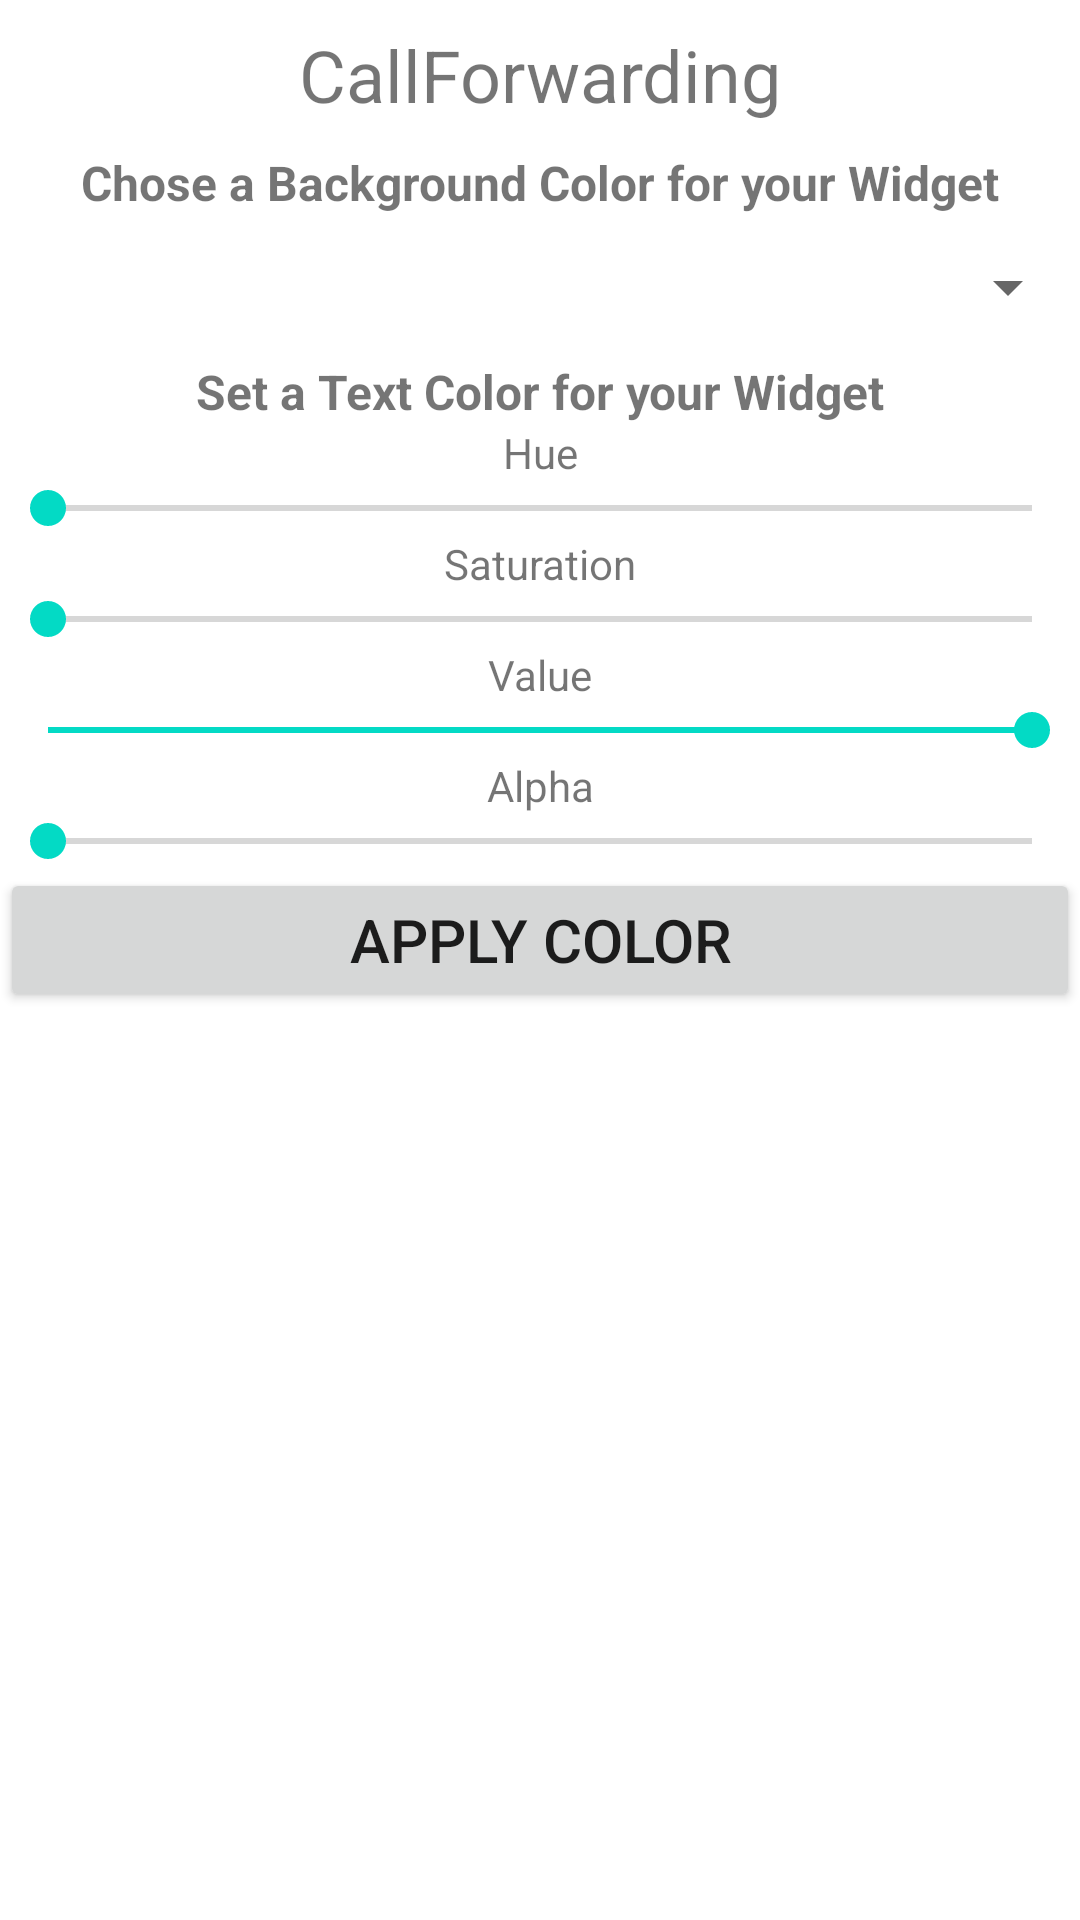

Reconstruct the res/layout file that produces this screen, plus the resources it refers to.
<!-- AndroidManifest.xml: application theme Theme.CallForwardingStatus -->
<!-- res/layout/activity_settings.xml -->
<?xml version="1.0" encoding="utf-8"?>
<LinearLayout xmlns:android="http://schemas.android.com/apk/res/android"
    android:layout_width="match_parent"
    android:layout_height="match_parent"
    android:orientation="vertical">

    <TextView
        android:id="@+id/color_preview"
        android:layout_width="match_parent"
        android:layout_height="50dp"
        android:gravity="center"
        android:text="@string/callForwarding"
        android:textAlignment="center"
        android:textSize="24sp" />


    <TextView
        android:id="@+id/colorChoserBackgroundText"
        android:layout_width="match_parent"
        android:layout_height="wrap_content"
        android:layout_marginLeft="5dp"
        android:layout_marginRight="5dp"
        android:text="@string/ChoseColor"
        android:textAlignment="center"
        android:textSize="16sp"
        android:textStyle="bold" />

    <Spinner
        android:id="@+id/background_spinner"
        android:layout_width="match_parent"
        android:layout_height="48dp"
        android:contentDescription="@string/ChoseColorSpinner" />

    <TextView
        android:id="@+id/colorChoserTextText"
        android:layout_width="match_parent"
        android:layout_height="wrap_content"
        android:layout_marginLeft="5dp"
        android:layout_marginRight="5dp"
        android:text="@string/ChoseTextColor"
        android:textAlignment="center"
        android:textSize="16sp"
        android:textStyle="bold" />

    <TextView
        android:id="@+id/Hue"
        android:layout_width="match_parent"
        android:layout_height="wrap_content"
        android:text="@string/hue"
        android:textAlignment="center" />

    <SeekBar
        android:id="@+id/hue_seek_bar"
        android:layout_width="match_parent"
        android:layout_height="wrap_content"
        android:max="360" />

    <TextView
        android:id="@+id/saturation"
        android:layout_width="match_parent"
        android:layout_height="wrap_content"
        android:text="@string/saturation"
        android:textAlignment="center" />

    <SeekBar
        android:id="@+id/saturation_seek_bar"
        android:layout_width="match_parent"
        android:layout_height="wrap_content"
        android:max="100" />

    <TextView
        android:id="@+id/value"
        android:layout_width="match_parent"
        android:layout_height="wrap_content"
        android:text="@string/value"
        android:textAlignment="center" />

    <SeekBar
        android:id="@+id/value_seek_bar"
        android:layout_width="match_parent"
        android:layout_height="wrap_content"
        android:max="100"
        android:progress="100" />

    <TextView
        android:id="@+id/alpha"
        android:layout_width="match_parent"
        android:layout_height="wrap_content"
        android:text="@string/alpha"
        android:textAlignment="center" />

    <SeekBar
        android:id="@+id/alpha_seek_bar"
        android:layout_width="match_parent"
        android:layout_height="wrap_content"
        android:max="255" />

    <Button
        android:id="@+id/applyColor"
        android:layout_width="match_parent"
        android:layout_height="wrap_content"
        android:insetLeft="5dp"
        android:insetRight="5dp"
        android:insetBottom="6dp"
        android:paddingTop="10dp"
        android:paddingBottom="10dp"
        android:text="@string/applyColor"
        android:textSize="20sp" />


</LinearLayout>
<!-- resources referenced by this layout -->
<resources>
  <string name="ChoseColor">Chose a Background Color for your Widget</string>
  <string name="ChoseColorSpinner">Chose a Background Color for your Widget Spinner</string>
  <string name="ChoseTextColor">Set a Text Color for your Widget</string>
  <string name="alpha">Alpha</string>
  <string name="applyColor">Apply Color</string>
  <string name="callForwarding">CallForwarding</string>
  <string name="hue">Hue</string>
  <string name="saturation">Saturation</string>
  <string name="value">Value</string>
  <style name="Theme.CallForwardingStatus" parent="Theme.MaterialComponents.DayNight.DarkActionBar">
          
          <item name="colorPrimary">@color/blue_main</item>
          <item name="colorPrimaryVariant">@color/blue_second</item>
          <item name="colorOnPrimary">@color/white</item>
          
          <item name="colorSecondary">@color/teal_200</item>
          <item name="colorSecondaryVariant">@color/teal_700</item>
          <item name="colorOnSecondary">@color/black</item>
          
          <item name="android:statusBarColor">?attr/colorPrimaryVariant</item>
          
          
          <item name="android:textColorHint">#757575</item>
  
      </style>
  <color name="blue_main">#041C45</color>
  <color name="blue_second">#041245</color>
  <color name="white">#FFFFFFFF</color>
  <color name="teal_200">#FF03DAC5</color>
  <color name="teal_700">#FF018786</color>
  <color name="black">#FF000000</color>
</resources>
